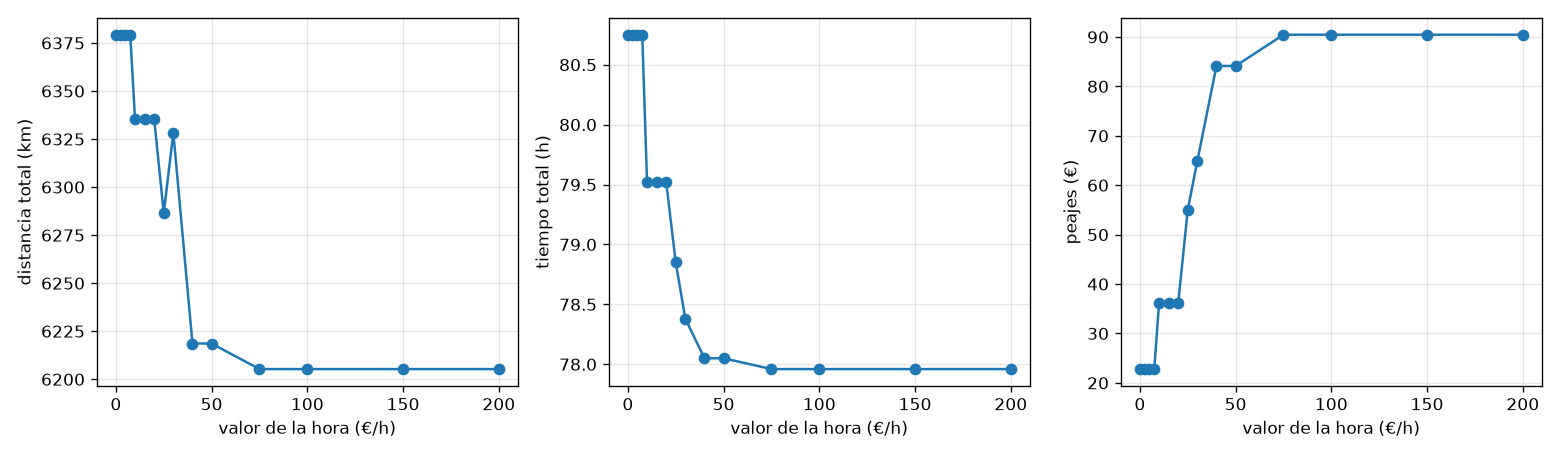

The data file committed next to this chart (first rows):
valor_hora, km, horas, peajes_eur, combustible_eur, costo_total_eur, aristas_distintas_vs_primero
0, 6379, 80.75, 22.79, 538.2, 561, 0
2.5, 6379, 80.75, 22.79, 538.2, 762.8, 0
5, 6379, 80.75, 22.79, 538.2, 964.7, 0
7.5, 6379, 80.75, 22.79, 538.2, 1167, 0
10, 6335, 79.52, 36.08, 534.5, 1366, 10
15, 6335, 79.52, 36.08, 534.5, 1763, 10
20, 6335, 79.52, 36.08, 534.5, 2161, 10
25, 6286, 78.85, 55.01, 530.4, 2557, 12
30, 6328, 78.38, 64.89, 533.9, 2950, 15
40, 6219, 78.05, 84.13, 524.6, 3731, 18
50, 6219, 78.05, 84.13, 524.6, 4511, 18
75, 6205, 77.96, 90.45, 523.5, 6461, 18
100, 6205, 77.96, 90.45, 523.5, 8410, 18
150, 6205, 77.96, 90.45, 523.5, 12308, 18
200, 6205, 77.96, 90.45, 523.5, 16205, 18
